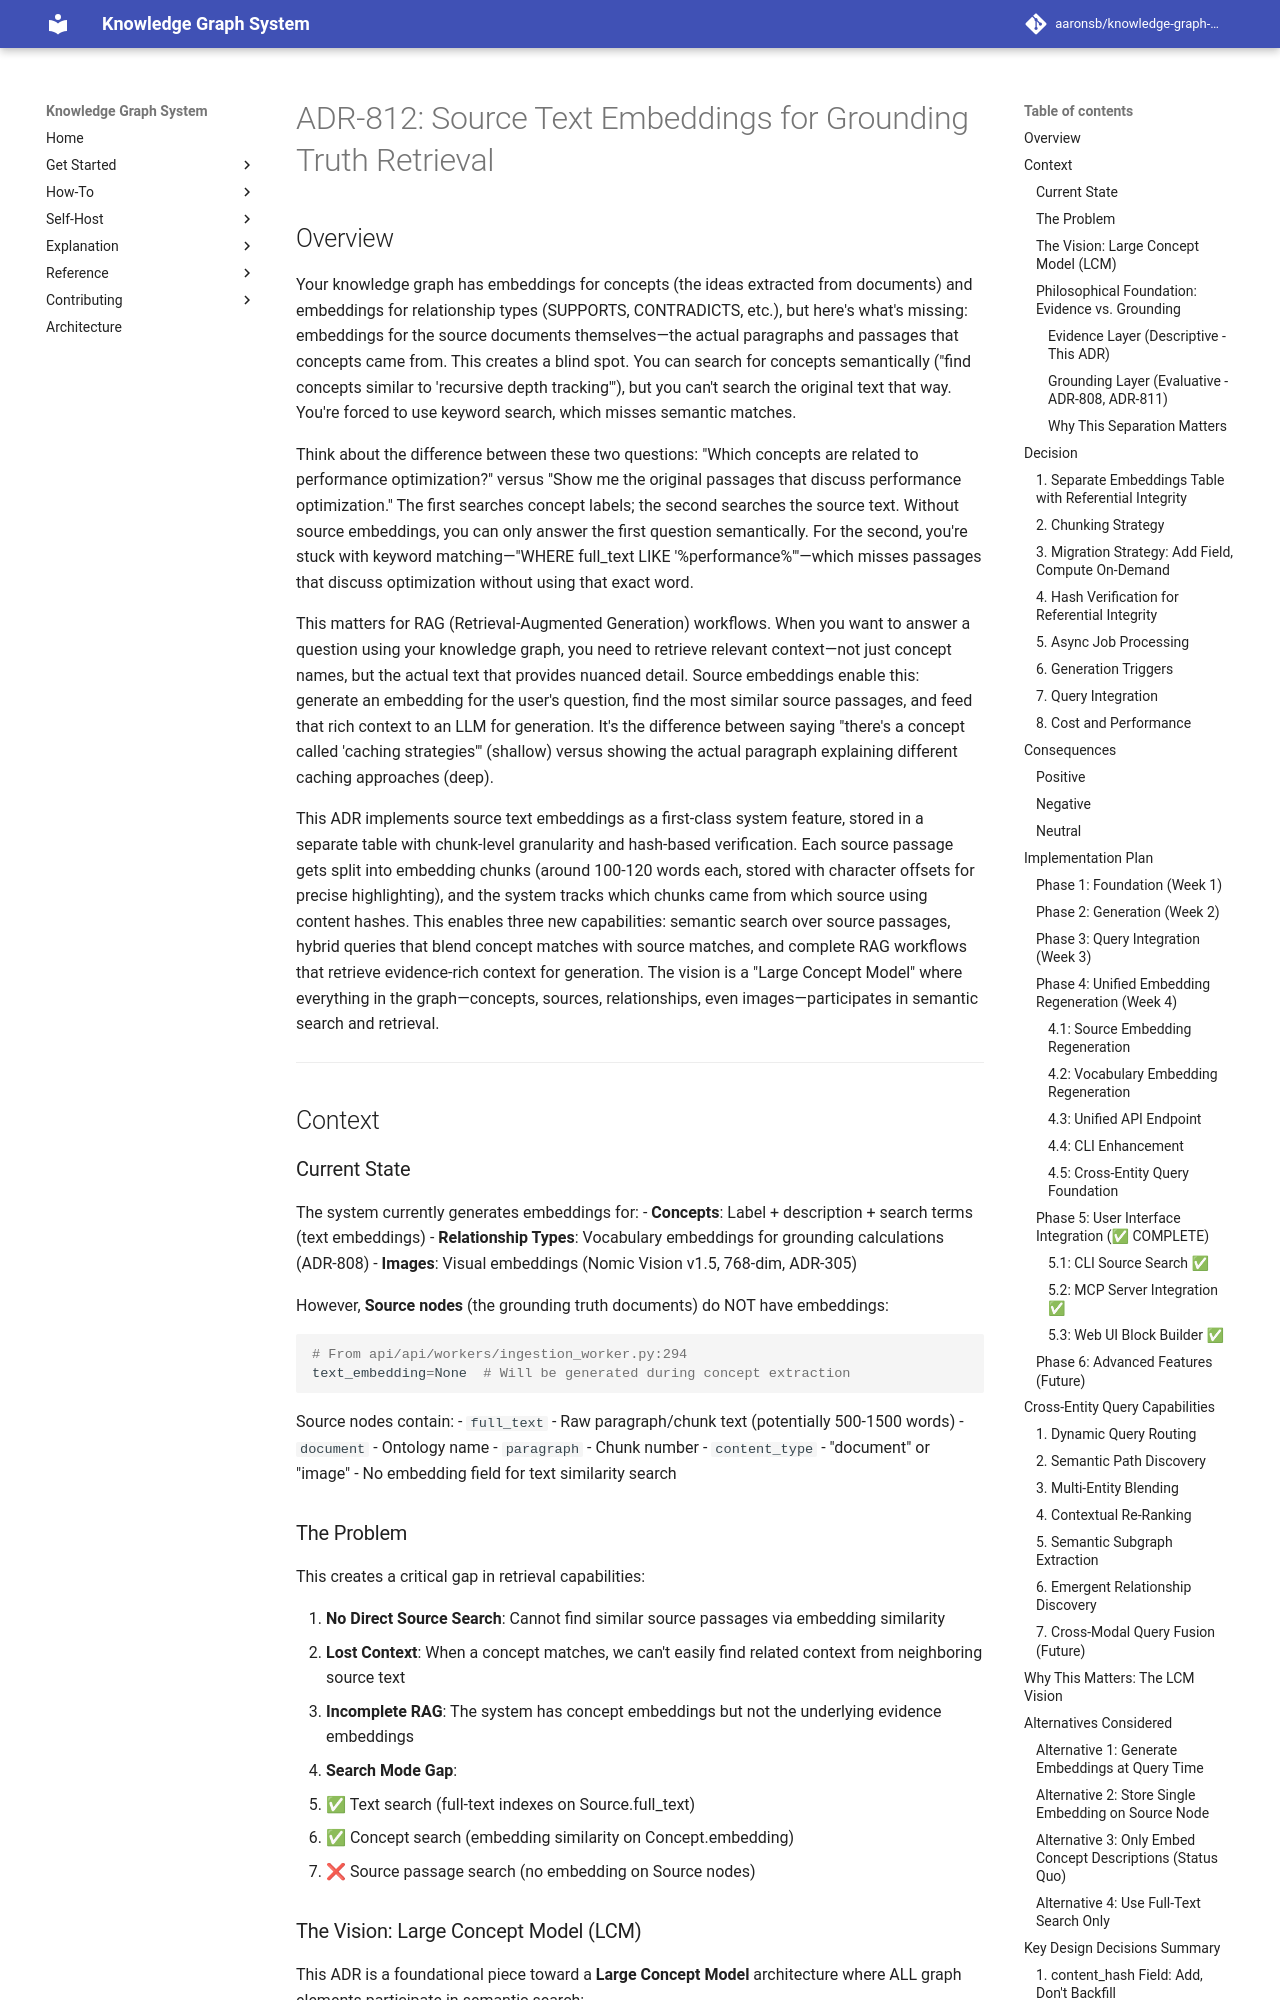

repository: aaronsb/knowledge-graph-system · page: architecture/ai-embeddings/ADR-812-source-text-embeddings/index.html · generator: mkdocs

---
status: Accepted
date: 2025-11-27
deciders:
  - System Architect
related: []
supersedes:
  - "ADR-905"
---

# ADR-812: Source Text Embeddings for Grounding Truth Retrieval

## Overview

Your knowledge graph has embeddings for concepts (the ideas extracted from documents) and embeddings for relationship types (SUPPORTS, CONTRADICTS, etc.), but here's what's missing: embeddings for the source documents themselves—the actual paragraphs and passages that concepts came from. This creates a blind spot. You can search for concepts semantically ("find concepts similar to 'recursive depth tracking'"), but you can't search the original text that way. You're forced to use keyword search, which misses semantic matches.

Think about the difference between these two questions: "Which concepts are related to performance optimization?" versus "Show me the original passages that discuss performance optimization." The first searches concept labels; the second searches the source text. Without source embeddings, you can only answer the first question semantically. For the second, you're stuck with keyword matching—"WHERE full_text LIKE '%performance%'"—which misses passages that discuss optimization without using that exact word.

This matters for RAG (Retrieval-Augmented Generation) workflows. When you want to answer a question using your knowledge graph, you need to retrieve relevant context—not just concept names, but the actual text that provides nuanced detail. Source embeddings enable this: generate an embedding for the user's question, find the most similar source passages, and feed that rich context to an LLM for generation. It's the difference between saying "there's a concept called 'caching strategies'" (shallow) versus showing the actual paragraph explaining different caching approaches (deep).

This ADR implements source text embeddings as a first-class system feature, stored in a separate table with chunk-level granularity and hash-based verification. Each source passage gets split into embedding chunks (around 100-120 words each, stored with character offsets for precise highlighting), and the system tracks which chunks came from which source using content hashes. This enables three new capabilities: semantic search over source passages, hybrid queries that blend concept matches with source matches, and complete RAG workflows that retrieve evidence-rich context for generation. The vision is a "Large Concept Model" where everything in the graph—concepts, sources, relationships, even images—participates in semantic search and retrieval.

---

## Context
